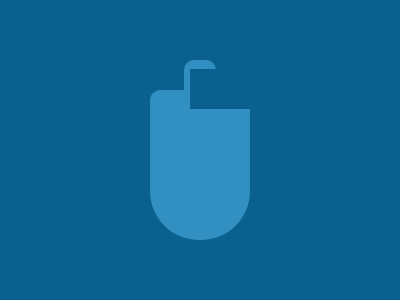

Here is a drawing made with CSS. Write the source that renders it.

<!-- file: index.html -->
<!DOCTYPE html>
<html lang="en">

<head>
    <meta charset="UTF-8">
    <meta name="viewport" content="width=device-width, initial-scale=1.0">
    <title>css battle 003</title>
    <link rel="stylesheet" href="style.css">
</head>

<body>
    <div class="main flex">
        <div class="top">
            <div class="square"></div>
        </div>

        <div class="bag"></div>
    </div>


</body>

</html>

/* file: style.css */
          body {
              width: 100%;
              height: 100%;
              background: #0A6190;
              padding: 0px;
              margin: 0px;

          }

          .main {
              width: 100%;
              height: 100%;
              position: absolute;
              top: 55%;
              left: 50%;
              transform: translate(-50%, -50%);
          }

          .flex {
              display: flex;
              justify-content: center;
              align-items: center;
          }

          .bag {
              width: 25%;
              height: 50%;
              background: #328FC1;
              border-radius: 10px 10px 49px 49px;
          }

          .top {
              background: #328FC1;
              height: 10%;
              width: 8%;
              position: absolute;
              top: 15%;
              border-radius: 10px 10px 0px 0px;
          }

          .square {
              background: #0A6190;
              height: 40px;
              width: 70px;
              position: absolute;
              top: 30%;
              left: 19%;
          }